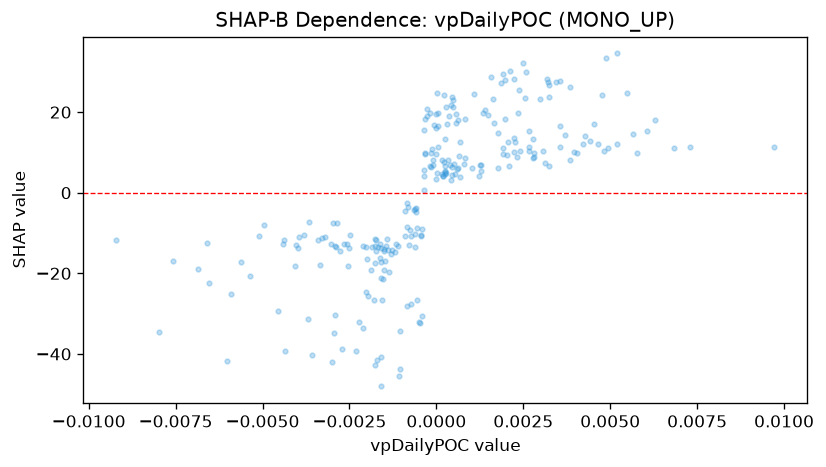

The table this chart was drawn from, first rows:
feature_value, shap_value
0.0003671, 19.11
0.001901, 29.52
0.001081, 24.43
0.002792, 13.39
0.000248, 6.641
-0.0008508, -2.648
0.0002792, 21.2
-0.006862, -19.02
0.001786, 14.84
0.00164, 23.32
0.0002248, 24.13
-2.064684304059483e-05, 19.42
0.0004519, 23.85
-0.001586, -40.74
0.005193, 34.56
-0.000594, -3.776
0.0008348, 8.723
-0.002536, -18.14
-0.0004022, -30.53
0.003216, 27.41
0.003439, 27.47
0.002398, 10.36
-0.0003349, 18.18
0.002542, 23.42
-0.003982, -13.64
0.004927, 11.19
0.005477, 24.69
0.001353, 19.89
-0.0009151, -10.79
-0.001109, -13.1
-0.002997, -41.91
0.00149, 19.25
0.0006902, 4.02
0.001297, 6.964
0.001394, 20.47
0.0006215, 6.134
0.004542, 17.05
0.004887, 33.37
-0.0008916, -4.59
0.001969, 18.2
-0.0003142, 9.915
0.000331, 8.038
-0.001708, -41.59
0.0006372, 9.187
0.00166, 17.19
-0.007578, -16.95
-0.001054, -34.21
0.0001808, 4.144
0.0003892, 6.78
-0.0004955, -32.16
0.004053, 9.863
-0.0001668, 6.408
-0.001597, -17.19
0.0004702, 21.35
-0.0001509, 9.767
0.0008297, 18.21
-0.0005704, -26.59
3.207597910659388e-05, 11.42
0.005195, 12.05
0.003948, 10.02
... 192 more rows
